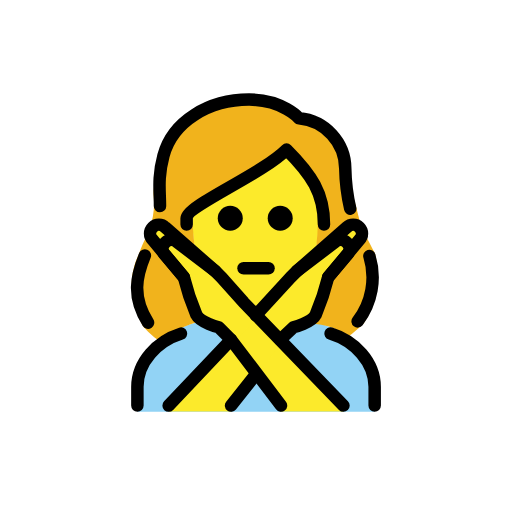
t = 0.00 s
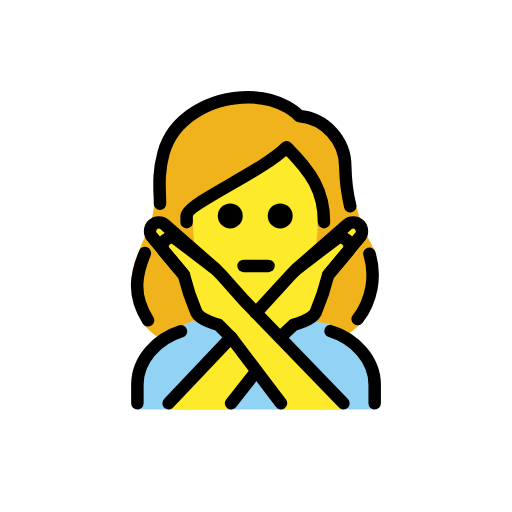
t = 0.48 s
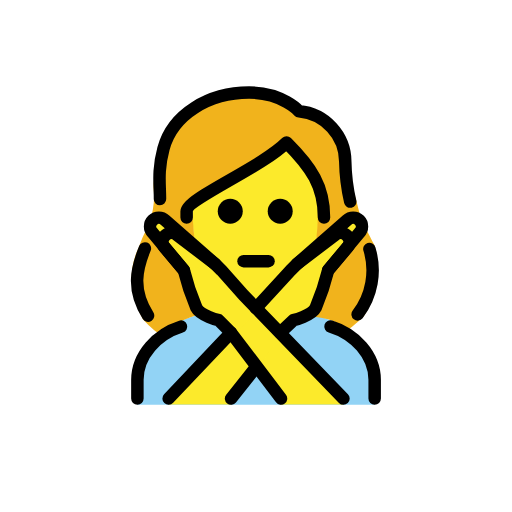
t = 1.43 s
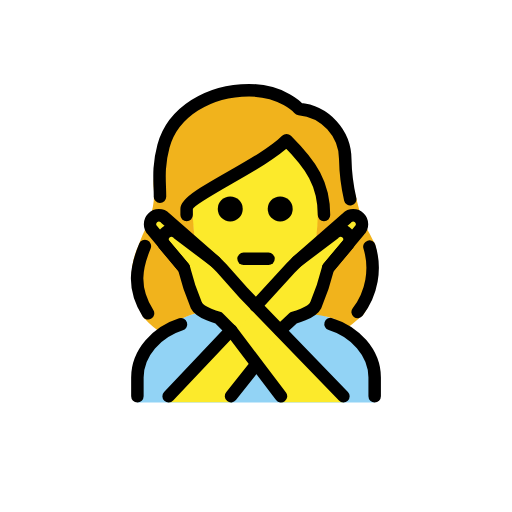
t = 1.90 s
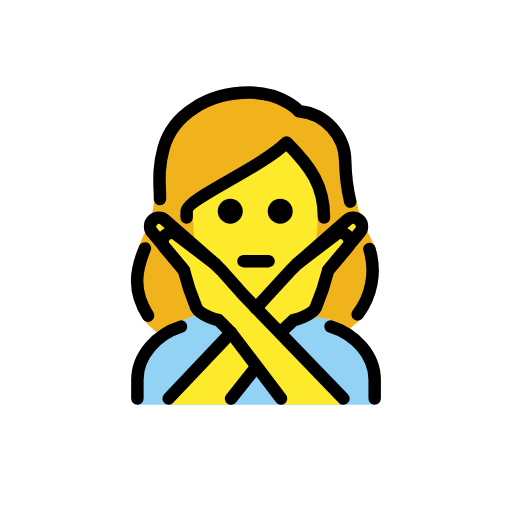
t = 2.38 s
t = 3.33 s: frame unchanged from t = 0.48 s, image omitted

The animated SVG that drew these frames (rendered in a browser with its animation timeline set to each time). Animation: 1 SMIL element (animateTransform=1); one cycle of 3.80 s, repeats indefinitely.

<?xml version='1.0' encoding='utf-8'?>
<svg xmlns="http://www.w3.org/2000/svg" id="emoji" viewBox="-5 -5 82 82" width="200" height="200" role="img">
  <title>OpenMoji: woman gesturing NO</title><g><g id="color">
    <path fill="#92d3f5" d="M17.0046,60.9583v-4c0-4.9941,2.7617-7.12,6.9844-9.4121,5.3633-2.458,16.5615-2.918,23.9482-.13,3.3184,1.4609,7.0674,4.5479,7.0674,9.542v4" />
  </g>
  <g id="skin">
    <path fill="#fcea2b" d="M25.8376,30.2923c0,9,4.04,14.666,10.1035,14.666,5.9365,0,10.1055-5.9307,10.1055-14.9307,0-3-.042-4.0693-.042-4.0693C43.9991,22.9427,41.057,19.02,41.057,19.02a80.045,80.045,0,0,1-15.39,9.2036S25.8376,25.2923,25.8376,30.2923Z" />
    <path fill="#fcea2b" d="M42.56,38.4026l8-7a1.4142,1.4142,0,0,1,2,2l-5,6" />
    <path fill="#fcea2b" d="M50.0046,60.9163l-16-17-3.5557-4-1-1-6-4.5557a1.4142,1.4142,0,0,0-2,2l3,3.5557a39.3264,39.3264,0,0,0,2,6c.6328,1.2647,3.5557,2,3.5557,2l2,2,8,11" />
    <path fill="#fcea2b" d="M22.0046,60.9163l16-17,3.5557-4,1-1,6-4.5557a1.4142,1.4142,0,0,1,2,2l-3,3.5557a39.3264,39.3264,0,0,1-2,6c-.6328,1.2647-3.5557,2-3.5557,2l-2,2-8,11" />
    <path fill="#fcea2b" d="M29.4489,38.4026l-8-7a1.4142,1.4142,0,0,0-2,2l5,6" />
  </g>
  <g id="hair">
    <path fill="#f1b31c" d="M54.9953,35.4565c-.4385-.8535-1.2066-2.2814-1.6858-3.24a21.3793,21.3793,0,0,1-1.3215-4.2589c-.4971-1.8435-1.64-4.3072-1.7916-7.1158.0273-3.6929-4.2631-6.6058-7.9437-6.9144A12.9939,12.9939,0,0,0,34.321,10.93c-6.2,0-11.4413,3.3818-12.743,8.226-.5342,2.0121-2.14,5.006-1.98,7.0818a11.7474,11.7474,0,0,1-.7346,5.5909c-.248.7558-1.2693,2.6963-1.5663,3.7569-3.1579,6.2622.9237,12.1038.7315,11.8108a15.1656,15.1656,0,0,0,3.2934,2.7485c1.6947-1.2169,1.4363-1.0092,2.07-2.27,1.0366-.5277,3.6121-1.5787,4.387-1.4342l1.1456.24s-3.8017-.6723-5.31-8.7221c0,0-11.1974-14.1393,2.5176-1.56s10.3723,8.5162,10.3723,8.5162L48.8387,32.805s7.0447-3.45,2.6322,1.9048c-5.4242,6.5824-5.4242,11.7655-9.5932,12.7064-2.0695.467,1.9026-1.3994,2.3057-.6364a14.3374,14.3374,0,0,1,4.4429.8257c-.07,1.0415-.07,1.0415,1.2433,1.9271a22.7918,22.7918,0,0,0,2.9721-2.33C54.03,46.4878,56.4627,40.0834,54.9953,35.4565Zm-9.3643-.8393-9.74,9.753s-9.507-8.4337-9.6727-9.623c-.165-1.1843-.3726-4.1128-.3726-4.1128l-.1778-1.2069c1.5463-1.58,15.0919-9.5692,15.0919-9.5692,5.8909.5173,5.1083,8.0314,5.1438,10.2588A33.6068,33.6068,0,0,1,45.631,34.6172Z" />
  </g>
  <g id="line">
    <path d="M41.8776,29.9583a2,2,0,1,1-2-2,2,2,0,0,1,2,2" />
    <path d="M33.8776,29.9583a2,2,0,1,1-2-2,2,2,0,0,1,2,2" />
    <path fill="none" stroke="#000" stroke-linecap="round" stroke-linejoin="round" stroke-width="2" d="M34.0046,37.9583h4" />
    <path fill="none" stroke="#000" stroke-linecap="round" stroke-linejoin="round" stroke-width="2" d="M47.9372,48.4075c3.85,1.1778,7.0674,4.5469,7.0674,8.5508v3" />
    <path fill="none" stroke="#000" stroke-linecap="round" stroke-linejoin="round" stroke-width="2" d="M17.0046,59.9583v-3c0-3.9756,3.1719-7.3242,6.9844-8.5244" />
    <path fill="none" stroke="#000" stroke-linecap="round" stroke-linejoin="round" stroke-width="2" d="M42.56,38.4026l8-7a1.4142,1.4142,0,0,1,2,2l-5,6" />
    <path fill="none" stroke="#000" stroke-linecap="round" stroke-linejoin="round" stroke-width="2" d="M29.4489,38.4026l-8-7a1.4142,1.4142,0,0,0-2,2l5,6" />
    <line x1="36.0066" x2="32.0046" y1="54.9056" y2="59.9583" fill="none" stroke="#000" stroke-linecap="round" stroke-linejoin="round" stroke-width="2" />
    <path fill="none" stroke="#000" stroke-linecap="round" stroke-linejoin="round" stroke-width="2" d="M35.9734,45.4935,41.56,39.4026l1-1,6-4.5556a1.4142,1.4142,0,0,1,2,2l-3,3.5556a39.3264,39.3264,0,0,1-2,6c-.6328,1.2647-3.5557,2-3.5557,2l-2.127,2" />
    <line x1="22.0046" x2="32.0046" y1="59.9583" y2="49.4026" fill="none" stroke="#000" stroke-linecap="round" stroke-linejoin="round" stroke-width="2" />
    <path fill="none" stroke="#000" stroke-linecap="round" stroke-linejoin="round" stroke-width="2" d="M50.0046,59.9583l-16-16.5557-3.5557-4-1-1-6-4.5556a1.4142,1.4142,0,0,0-2,2l3,3.5556a39.3264,39.3264,0,0,0,2,6c.6328,1.2647,3.5557,2,3.5557,2l2,2,8,10.5557" />
    <path fill="none" stroke="#000" stroke-linecap="round" stroke-linejoin="round" stroke-width="2" d="M54.1623,35.9987a11.6,11.6,0,0,1-1.8842,10.4766" />
    <path fill="none" stroke="#000" stroke-linecap="round" stroke-linejoin="round" stroke-width="2" d="M20.6218,28.0052c.0193-2.2543-.4114-4.4722.56-8.0865,1.48-5.5,7.2773-8.9658,13.709-8.9658,5.4,0,8,3,8,3A8.1321,8.1321,0,0,1,50.2957,21.99a30.7458,30.7458,0,0,0,.7942,6.4234" />
    <path fill="none" stroke="#000" stroke-linecap="round" stroke-linejoin="round" stroke-width="2" d="M18.7108,46.6775c-2.6514-4.1711-1.8446-7.514-.5075-10.7705" />
    <path fill="none" stroke="#000" stroke-linecap="round" stroke-linejoin="round" stroke-width="2" d="M46.8905,30.9529c0-5-2-8-6-12-4,4-16,9-16,11v1" />
  </g>
<animateTransform attributeName="transform" type="translate" values="0 0;0 -1.5;0 0" dur="3.8s" repeatCount="indefinite" /></g></svg>
